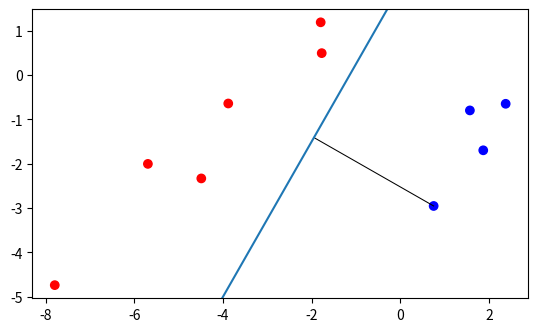

Write Python code to recreate this figure.
import numpy as np
import matplotlib.pyplot as plt

np.random.seed(2)
n = 10
x1 = np.random.uniform(-5, 5, n)
x2 = x1 + np.random.uniform(2, 4, n) * np.random.choice([-1, 1], n)
colors = []
for i in range(n):
    colors.append('r' if x1[i] > x2[i] else 'b')
plt.clf()
plt.xlim(-5, 2), plt.ylim(-8, 3)
plt.plot([x2[6], -1.9481], [x1[6], -1.4092], c='k', linewidth=0.75)
plt.scatter(x2, x1, c=colors)
plt.axis('scaled')
plt.plot([-4.5714, 0], [-6, 2])
#plt.show()
plt.savefig('distance.pdf')

